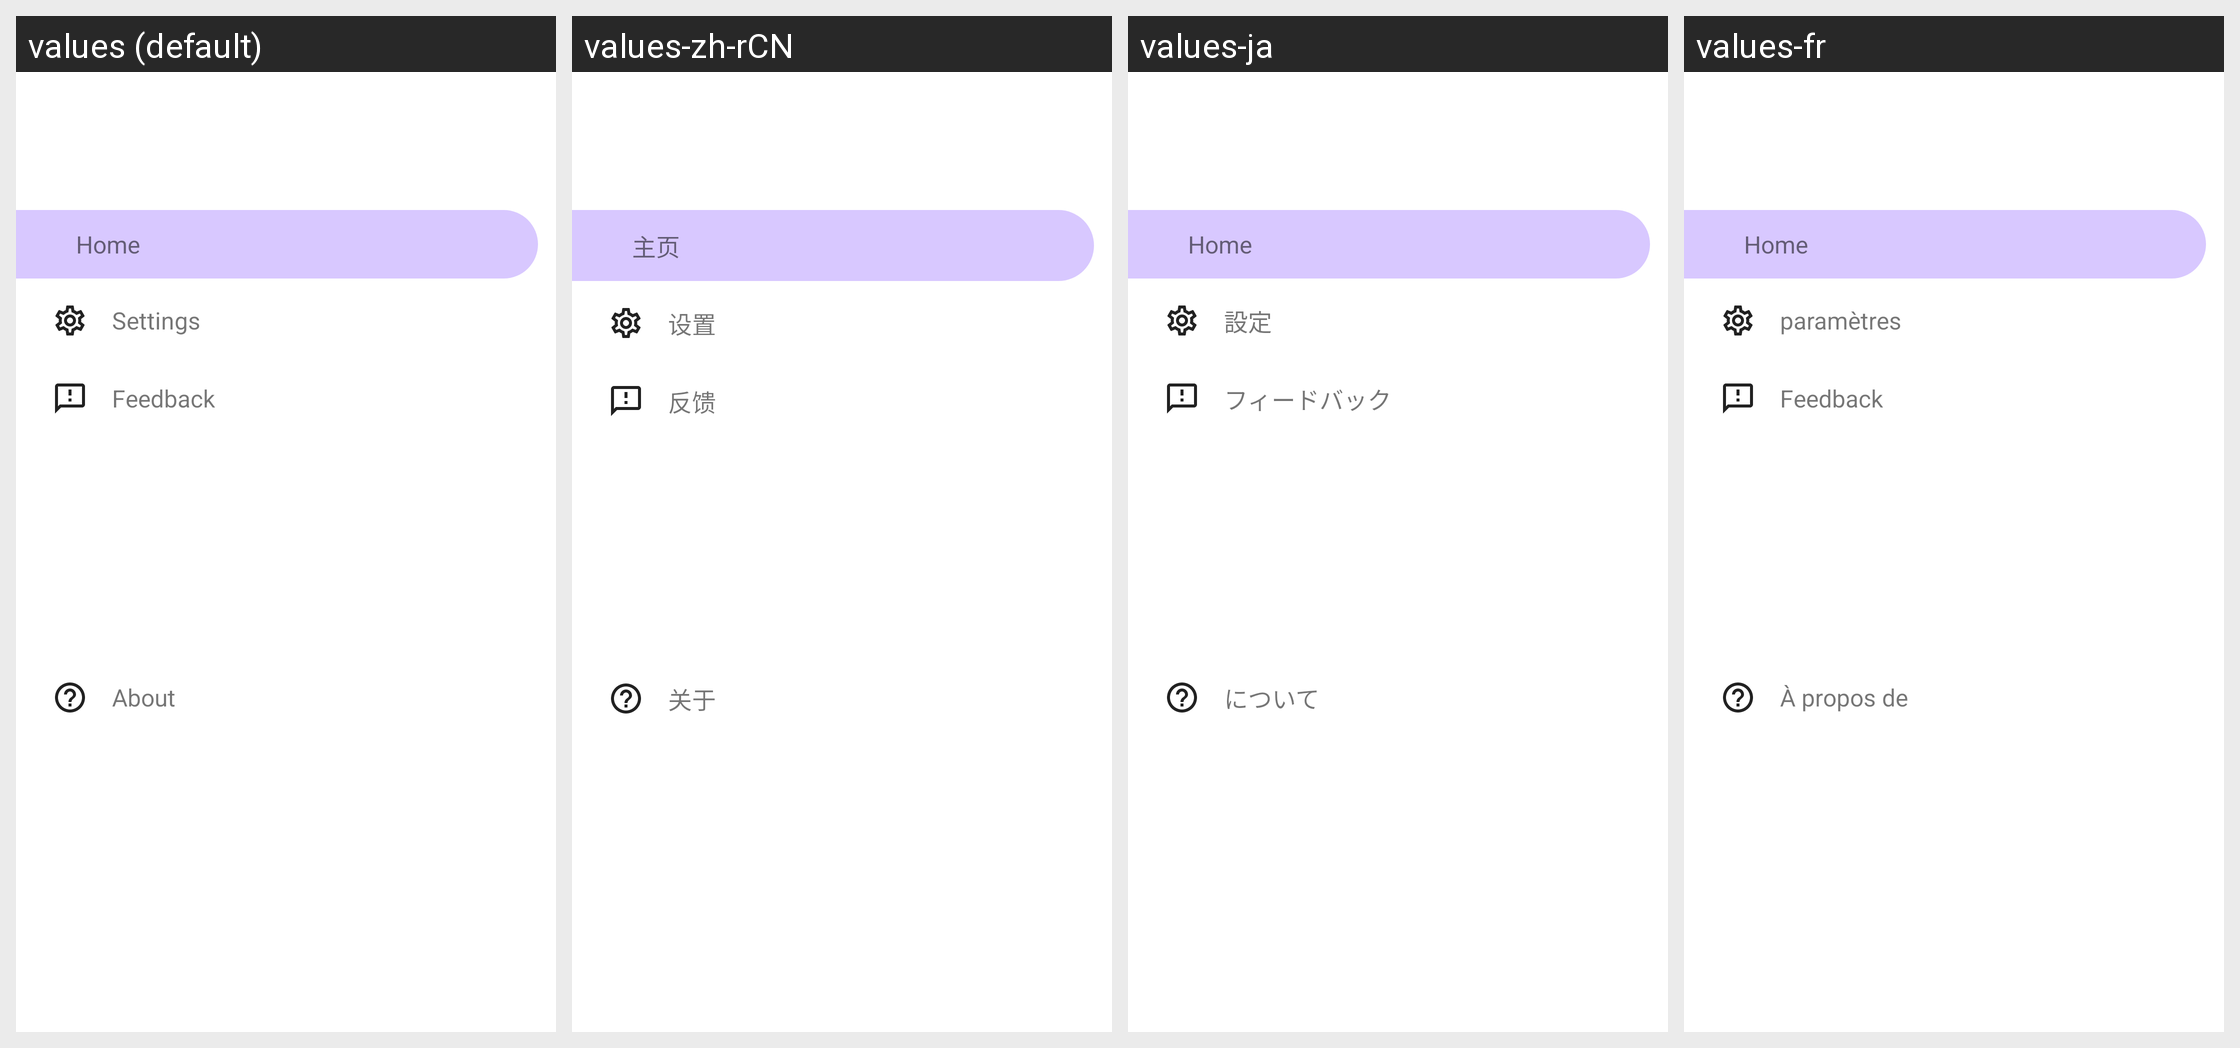

Strings drawn on this Android screen and how each of the app's shown locales translates them:
Android screen res/layout/user_profile_bottom_sheet.xml rendered under 4 locales, left to right: values (default), values-zh-rCN, values-ja, values-fr. Device: Nexus 5 (rendered at 1080×1920; each locale shown at half size, 540×960, under a caption strip naming it); theme AppTheme.
Other locales in the repository, not shown: values-de, values-ko.
Strings drawn on this screen, with the default value and each locale's value (text and hints the layout hard-codes, and strings that could not be matched under every locale, appear in the picture but are not listed):

home_page
  values: Home
  values-zh-rCN: 主页
  values-ja: Home  [not translated; the default value is used]
  values-fr: Home  [not translated; the default value is used]

title_activity_settings
  values: Settings
  values-zh-rCN: 设置
  values-ja: 設定
  values-fr: paramètres

feedback
  values: Feedback
  values-zh-rCN: 反馈
  values-ja: フィードバック
  values-fr: Feedback

about
  values: About
  values-zh-rCN: 关于
  values-ja: について
  values-fr: À propos de
